Run: headless pygame with SDL's dummy video driver; simulated clock (each Clock.tick advances the game by its frame time, no real sleeping); random seed 0; keys injected as events and as key.get_pressed() state; no mouse input.
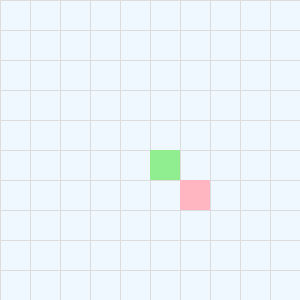
Frame 1 of 4 · flips 1–60 · no input
Frame 2 of 4 · flips 61–180 · tapped SPACE, RETURN · held RIGHT (→), D · screen unchanged from frame 1, image omitted
Frame 3 of 4 · flips 181–300 · held DOWN (↓), S · screen unchanged from frame 2, image omitted
Frame 4 of 4 · flips 301–420 · held LEFT (←), A, UP (↑), W · screen unchanged from frame 3, image omitted

The pygame program that drew these frames:

import pygame  
import random 

pygame.init() 

#Экран:
WIDTH, HEIGHT = 300, 300 
CELL_SIZE = 30 
GRID_WIDTH, GRID_HEIGHT = WIDTH // CELL_SIZE, HEIGHT // CELL_SIZE 

#Цвет:
BACKGROUND_COLOR = (240, 248, 255)   
GRID_COLOR = (220, 220, 220)   
SNAKE_COLOR = (144, 238, 144)   
FOOD_COLOR = (255, 182, 193)   

screen = pygame.display.set_mode((WIDTH, HEIGHT)) 
pygame.display.set_caption("Snake Game") 


#Создаем змейку (в центре), начальное направление (вверх) и еду:

snake = [(5, 5)]  # List of (x, y) positions 
direction = (0, -1)  # Initial direction: up 
food = (random.randint(0, GRID_WIDTH - 1), random.randint(0, GRID_HEIGHT - 1)) 

clock = pygame.time.Clock() 
speed = 5  # скорость змейки 

#Отрисовка поля:

def draw_grid(): 
    for x in range(0, WIDTH, CELL_SIZE): 
        pygame.draw.line(screen, GRID_COLOR, (x, 0), (x, HEIGHT)) 
    for y in range(0, HEIGHT, CELL_SIZE): 
        pygame.draw.line(screen, GRID_COLOR, (0, y), (WIDTH, y)) 

#Логика движения змейки:

def move_snake(): 
    global food 
    head = snake[0] 
    new_head = ((head[0] + direction[0]) % GRID_WIDTH, (head[1] + direction[1]) % GRID_HEIGHT) 
     
    # Проверяем столкновение головы змейки с хвостом 
    if new_head in snake: 
        return False 

    snake.insert(0, new_head) 

    # Проверяем, съела ли она еду 
    if new_head == food: 
        food = (random.randint(0, GRID_WIDTH - 1), random.randint(0, GRID_HEIGHT - 1)) 
    else: 
        snake.pop() 

    return True 

#Основной цикл:

running = True 
while running: 
    screen.fill(BACKGROUND_COLOR) 
    draw_grid() 

    # Проверяем нажатия кнопок 
    for event in pygame.event.get(): 
        if event.type == pygame.QUIT: 
            running = False 
        if event.type == pygame.KEYDOWN: 
            if event.key == pygame.K_UP and direction != (0, 1): 
                direction = (0, -1) 
            elif event.key == pygame.K_DOWN and direction != (0, -1): 
                direction = (0, 1) 
            elif event.key == pygame.K_LEFT and direction != (1, 0): 
                direction = (-1, 0) 
            elif event.key == pygame.K_RIGHT and direction != (-1, 0): 
                direction = (1, 0) 

    # Двигаем змейку и если move_snake вернул false, то выводим Game Over 
    if not move_snake(): 
        print("Game Over!") 
        running = False 

    # Отрисовка змейки 
    for segment in snake: 
        x, y = segment 
        pygame.draw.rect(screen, SNAKE_COLOR, (x * CELL_SIZE, y * CELL_SIZE, CELL_SIZE, CELL_SIZE)) 

    # Отрисовка еды 
    fx, fy = food 
    pygame.draw.rect(screen, FOOD_COLOR, (fx * CELL_SIZE, fy * CELL_SIZE, CELL_SIZE, CELL_SIZE)) 

    # Обновляем экран 
    pygame.display.flip() 
    clock.tick(speed) 

pygame.quit()
